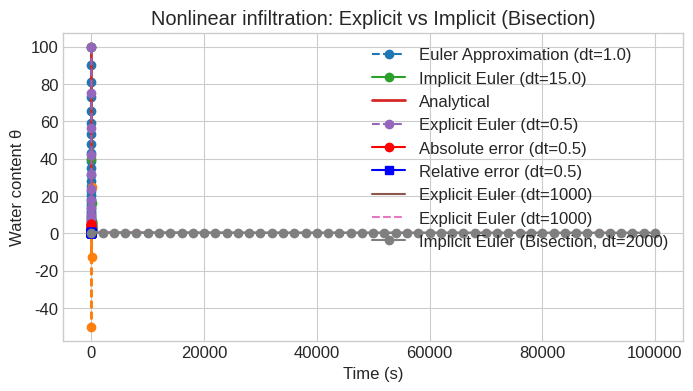
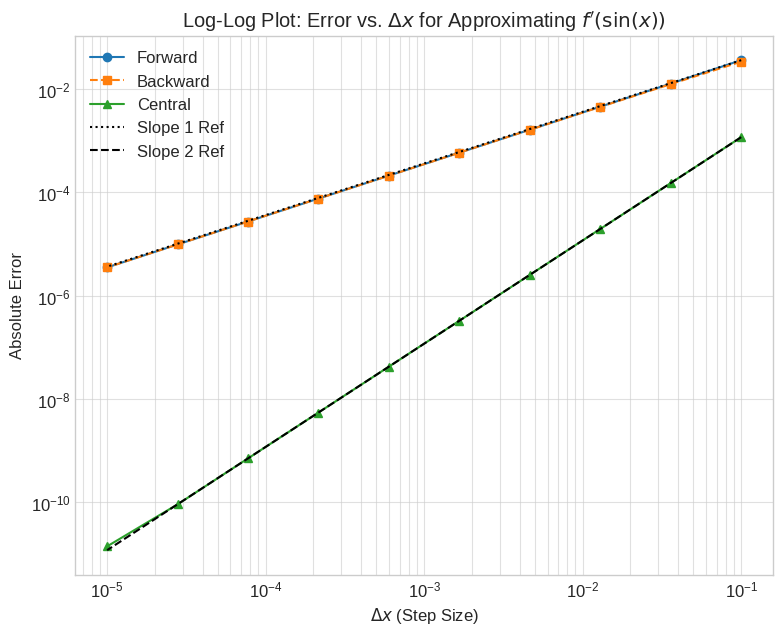

These charts were generated, in order, by the following Python code:
# Imports globali che useremo frequentemente
import numpy as np
import matplotlib.pyplot as plt

# Impostazioni per i plot (opzionale, ma rende i plot più belli)
plt.style.use('seaborn-v0_8-whitegrid') # o un altro stile che preferisci
plt.rcParams['figure.figsize'] = (8, 5)
plt.rcParams['font.size'] = 12

# Python Implementation: Euler's Method for Radioactive Decay

# Parameters
lambda_ = 0.1  # Decay constant
N0 = 100       # Initial quantity
T_max_decay = 50   # Total simulation time
dt_decay = 1.0     # Time step

# Time array
time_decay = np.arange(0, T_max_decay + dt_decay, dt_decay)

# Numerical solution (Euler method)
N_euler = np.zeros_like(time_decay)
N_euler[0] = N0

for n_step in range(len(time_decay) - 1):
    N_euler[n_step + 1] = N_euler[n_step] * (1 - lambda_ * dt_decay)

# Plotting the numerical solution
plt.figure(figsize=(8, 4))
plt.plot(time_decay, N_euler, 'o--', label=f'Euler Approximation (dt={dt_decay})')
plt.xlabel('Time')
plt.ylabel('N(t)')
plt.title('Numerical Solution of Radioactive Decay (Explicit Euler)')
plt.grid(True)
plt.legend()
plt.show()


# Parameters (lambda_ and N0 from previous cell)
# T_max_decay from previous cell

dt_large_decay = 15.0  # New, larger time step
time_large_dt_decay = np.arange(0, T_max_decay + dt_large_decay, dt_large_decay)

N_euler_large_dt = np.zeros_like(time_large_dt_decay)
N_euler_large_dt[0] = N0

for n_step in range(len(time_large_dt_decay) - 1):
    N_euler_large_dt[n_step + 1] = N_euler_large_dt[n_step] * (1 - lambda_ * dt_large_decay)

# Plotting
plt.plot(time_large_dt_decay, N_euler_large_dt, 'o--')
plt.xlabel('Time')
plt.ylabel('N(t)')
plt.title(f'Euler Method with Larger Time Step (dt={dt_large_decay})')
plt.grid(True)
plt.show()

# Python Implementation: Implicit Euler for Radioactive Decay

lambda_val_implicit = 0.1  # Decay constant (can be same as lambda_)
dt_implicit_decay = 15.0      # Time step (can be large)
T_implicit_decay = 60       # Total time
N0_implicit = 100           # Initial quantity

times_implicit = np.arange(0, T_implicit_decay + dt_implicit_decay, dt_implicit_decay)

N_implicit = np.zeros_like(times_implicit)
N_implicit[0] = N0_implicit

for n_step in range(len(times_implicit) - 1):
    N_implicit[n_step + 1] = N_implicit[n_step] / (1 + lambda_val_implicit * dt_implicit_decay)

plt.plot(times_implicit, N_implicit, 'o-', label=f'Implicit Euler (dt={dt_implicit_decay})')
plt.xlabel('Time')
plt.ylabel('N(t)')
plt.title('Implicit Euler for Radioactive Decay')
plt.legend()
plt.grid(True)
plt.show()

# Parameters for accuracy comparison
lambda_acc = 0.5
N0_acc = 100
t_max_acc = 10
dt_acc = 0.5  # Try changing this: 0.1, 1.0, 1.9 (stable), 2.1 (unstable for lambda=0.5)

t_values_acc = np.arange(0, t_max_acc + dt_acc, dt_acc)

# Analytical solution
N_analytical_acc = N0_acc * np.exp(-lambda_acc * t_values_acc)

# Explicit Euler method
N_explicit_acc = np.zeros_like(t_values_acc) # Use np.zeros_like for consistency
N_explicit_acc[0] = N0_acc
for n_step in range(len(t_values_acc) - 1): # Corrected loop to use n_step+1 for assignment
    N_explicit_acc[n_step + 1] = N_explicit_acc[n_step] - lambda_acc * N_explicit_acc[n_step] * dt_acc

# Plotting
plt.plot(t_values_acc, N_analytical_acc, label='Analytical', lw=2)
plt.plot(t_values_acc, N_explicit_acc, 'o--', label=f'Explicit Euler (dt={dt_acc})')
plt.xlabel('Time')
plt.ylabel('N(t)')
plt.legend()
plt.grid()
plt.title('Radioactive decay: Analytical vs Explicit Euler')
plt.show()

# Plotting the Absolute Error

# Parameters (use from previous cell: lambda_acc, N0_acc, t_max_acc)
# dt_error_plot = 1.0  # Can choose a different dt for this specific plot
dt_error_plot = dt_acc # Or use the same dt as the accuracy plot above
t_error = np.arange(0, t_max_acc + dt_error_plot, dt_error_plot)

# Analytical solution
N_exact_error = N0_acc * np.exp(-lambda_acc * t_error)

# Explicit Euler method
N_num_error = np.zeros_like(t_error)
N_num_error[0] = N0_acc
for n_step in range(1, len(t_error)):
    N_num_error[n_step] = N_num_error[n_step-1] - lambda_acc * N_num_error[n_step-1] * dt_error_plot

# Compute absolute error
error_abs = np.abs(N_exact_error - N_num_error)

# Plot
plt.plot(t_error, error_abs, 'r-o', label=f'Absolute error (dt={dt_error_plot})')
plt.xlabel('Time')
plt.ylabel('Absolute Error')
plt.title('Absolute Error: Analytical vs Numerical (Explicit Euler)')
plt.legend()
plt.grid(True)
plt.show()

# Plotting the Relative Error
# (Using N_exact_error and N_num_error from the previous cell)

# Compute relative error, avoiding division by zero
# N_exact_error is exponential, so > 0 for finite t.
# Add a small epsilon for safety if N_exact_error can be zero.
epsilon_div = 1e-15
rel_error = np.abs(N_exact_error - N_num_error) / (np.abs(N_exact_error) + epsilon_div)
# A more robust way for general cases:
# rel_error = np.zeros_like(N_exact_error)
# non_zero_mask = np.abs(N_exact_error) > epsilon_div
# rel_error[non_zero_mask] = np.abs(N_exact_error[non_zero_mask] - N_num_error[non_zero_mask]) / np.abs(N_exact_error[non_zero_mask])


# Plot
plt.plot(t_error, rel_error, 'b-s', label=f'Relative error (dt={dt_error_plot})')
plt.xlabel('Time')
plt.ylabel('Relative Error')
plt.title('Relative Error: Analytical vs Numerical (Explicit Euler)')
plt.legend()
plt.grid(True)
plt.show()

# Explicit Euler for Nonlinear Infiltration

# Parameters
Ks_infil = 1e-4       # Saturated hydraulic conductivity
m_exp_infil = 3       # Nonlinearity exponent (using 'm' from equation)
dt_infil_exp = 1000    # Time step (s)
Tmax_infil = 100000    # Total time
theta0_infil = 0.4    # Initial water content

# Time array
t_infil_exp = np.arange(0., Tmax_infil + dt_infil_exp, dt_infil_exp)
theta_exp = np.zeros_like(t_infil_exp)
theta_exp[0] = theta0_infil

# Time integration
for n_idx in range(1, len(t_infil_exp)):
    theta_exp[n_idx] = theta_exp[n_idx-1] - dt_infil_exp * Ks_infil * theta_exp[n_idx-1]**m_exp_infil

# Plot
plt.plot(t_infil_exp, theta_exp, label=f'Explicit Euler (dt={dt_infil_exp})')
plt.xlabel("Time (s)")
plt.ylabel("Water content θ")
plt.title("Explicit Euler: Nonlinear infiltration")
plt.legend()
plt.grid()
plt.show()

def add_numbers(x, y):
    """This function returns the sum of x and y."""
    sum_val = x + y
    return sum_val

z = add_numbers(5, 3)  # z will be 8
print(f"Example of function call: add_numbers(5,3) = {z}")

def G_infiltration(X_current, theta_prev, dt, Ks, m_exponent):
    """
    Calculates G(X) = X + dt*Ks*X^m - theta_prev for root finding.
    X_current:  The current guess for theta^{k+1}.
    theta_prev: Water content from previous step, theta^k.
    dt: Time step.
    Ks: Saturated hydraulic conductivity.
    m_exponent: Nonlinearity exponent.
    """
    term_nonlinear = dt * Ks * (X_current ** m_exponent)
    return X_current + term_nonlinear - theta_prev

def bisection_solver(func_G, a, b, tol=1e-7, max_iter=100,
                     args_for_G=()):
    """
    Finds a root of func_G(x, *args_for_G) = 0 in [a,b] by bisection.
    args_for_G: A tuple of additional fixed arguments for func_G.
    """
    Ga = func_G(a, *args_for_G)
    Gb = func_G(b, *args_for_G) # Calculate Gb as well

    if Ga * Gb > 0: # Check if signs are NOT opposite (and neither is zero)
        # Handle cases where a or b is already a root
        if abs(Ga) < tol: return a
        if abs(Gb) < tol: return b

        raise ValueError("Bisection: G(a) and G(b) must have opposite signs for a robust start.")


    for i in range(max_iter):
        c = (a + b) / 2.0

        # Check interval width first for convergence
        if (b - a) / 2.0 < tol:
            return c

        Gc = func_G(c, *args_for_G)

        # Check function value at c for convergence
        if abs(Gc) < tol:
            return c

        if Ga * Gc < 0: # Root is in [a, c]
            b = c
            # Gb = Gc # Optional: update Gb if c becomes the new b
        else: # Root is in [c, b]
            a = c
            Ga = Gc # Crucial: update Ga if c becomes the new a

    # print(f"Warning: Bisection did not converge within {max_iter} iterations.")
    return (a + b) / 2.0 # Return best estimate if max_iter reached

# --- Simulation Parameters (can reuse Ks_infil, m_exp_infil, theta0_infil) ---
dt_infil_imp = 2000       # Time step (s) - can be larger for implicit
Tmax_infil_imp = 100000    # Total time
tol_bisection_infil = 1e-7 # Tolerance for bisection

# --- Time array and solution initialization ---
t_infil_imp = np.arange(0., Tmax_infil_imp + dt_infil_imp, dt_infil_imp)
theta_implicit_infil = np.zeros_like(t_infil_imp)
theta_implicit_infil[0] = theta0_infil

# --- Time integration (Implicit Euler with Bisection) ---
for i_idx in range(1, len(t_infil_imp)):
    theta_prev_step = theta_implicit_infil[i_idx-1]

    if theta_prev_step < tol_bisection_infil: # Effectively zero
        theta_implicit_infil[i_idx] = 0.0
        continue

    # Define arguments for G_infiltration for this step
    # args_for_G expects (theta_prev, dt, Ks, m_exponent)
    current_args = (theta_prev_step, dt_infil_imp, Ks_infil, m_exp_infil)

    # Set interval for bisection: [a_bis, b_bis]
    a_bis = 0.0
    b_bis = theta_prev_step

    # Robustness check for bisection interval before calling
    val_G_a = G_infiltration(a_bis, *current_args)
    val_G_b = G_infiltration(b_bis, *current_args)

    if val_G_a * val_G_b > 0:
        if abs(val_G_a) < tol_bisection_infil: # a_bis is already a root
            theta_implicit_infil[i_idx] = a_bis
        elif abs(val_G_b) < tol_bisection_infil: # b_bis is already a root
            theta_implicit_infil[i_idx] = b_bis
        else:
            # This case should ideally not happen if theta_prev_step > 0
            # due to the nature of G(X) for this problem.
            # It might indicate theta_prev_step is extremely small or an issue.
            print(f"Warning: Bisection interval G(a)G(b) > 0 at t={t_infil_imp[i_idx]}, theta_prev={theta_prev_step}")
            print(f"G(a)={val_G_a}, G(b)={val_G_b}. Using previous theta as fallback.")
            theta_implicit_infil[i_idx] = theta_prev_step # Fallback
        continue # Move to next time step

    try:
        theta_implicit_infil[i_idx] = bisection_solver(G_infiltration,
                                                     a_bis, b_bis,
                                                     tol=tol_bisection_infil,
                                                     args_for_G=current_args)
    except (ValueError, RuntimeError) as e:
        print(f"Error during bisection at t={t_infil_imp[i_idx]}: {e}")
        print("Using previous theta as fallback.")
        theta_implicit_infil[i_idx] = theta_prev_step
        # break # Optionally stop simulation

# --- Plotting ---
plt.plot(t_infil_exp, theta_exp, '--', label=f'Explicit Euler (dt={dt_infil_exp})') # Plot explicit too for comparison
plt.plot(t_infil_imp, theta_implicit_infil, 'o-', label=f'Implicit Euler (Bisection, dt={dt_infil_imp})')
plt.xlabel("Time (s)")
plt.ylabel("Water content θ")
plt.title("Nonlinear infiltration: Explicit vs Implicit (Bisection)")
plt.legend()
plt.grid()
plt.show()

variable_name = "World"
number = 42
print(f"Hello, {variable_name}! The number is {number}.")

dx = 0.1
f_prime_forward = 1.9000
error_forward = 0.1000
print(f"Forward Diff (dx={dx:.2f}): {f_prime_forward:.4f}, Error: {error_forward:.4e}")

# Example 1: f(x) = x^2

def func_x_squared(x):
    return x**2

def deriv_x_squared(x):
    return 2*x

# Point and step size
x0_ex1 = 1.0
dx_ex1 = 0.1

# Exact derivative
f_prime_exact_ex1 = deriv_x_squared(x0_ex1)
print(f"Exact derivative of x^2 at x={x0_ex1}: {f_prime_exact_ex1:.4f}")

# Function values
f_x0_val = func_x_squared(x0_ex1)
f_x0_plus_dx_val = func_x_squared(x0_ex1 + dx_ex1)
f_x0_minus_dx_val = func_x_squared(x0_ex1 - dx_ex1)

# Forward Difference
f_prime_forward_ex1 = (f_x0_plus_dx_val - f_x0_val) / dx_ex1
error_forward_ex1 = abs(f_prime_forward_ex1 - f_prime_exact_ex1)
print(f"Forward Diff (dx={dx_ex1:.2f}): {f_prime_forward_ex1:.4f}, Error: {error_forward_ex1:.4e}")

# Backward Difference
f_prime_backward_ex1 = (f_x0_val - f_x0_minus_dx_val) / dx_ex1
error_backward_ex1 = abs(f_prime_backward_ex1 - f_prime_exact_ex1)
print(f"Backward Diff (dx={dx_ex1:.2f}): {f_prime_backward_ex1:.4f}, Error: {error_backward_ex1:.4e}")

# Central Difference
f_prime_central_ex1 = (f_x0_plus_dx_val - f_x0_minus_dx_val) / (2 * dx_ex1)
error_central_ex1 = abs(f_prime_central_ex1 - f_prime_exact_ex1)
print(f"Central Diff (dx={dx_ex1:.2f}): {f_prime_central_ex1:.4f}, Error: {error_central_ex1:.4e}")

# Note: For f(x)=x^2, f'''(x) = 0, so the central difference error term is theoretically zero.
# The printed error_central should be very close to machine precision (e.g., 0 or 1e-15).

# Example 2: f(x) = sin(x)

def func_sin(x):
    return np.sin(x)

def deriv_sin(x):
    return np.cos(x)

# Point and step size
x0_sin_ex2 = np.pi / 4.0
dx_sin_ex2 = 0.1

# Exact derivative
f_prime_exact_sin_ex2 = deriv_sin(x0_sin_ex2)
print(f"Exact derivative of sin(x) at x={x0_sin_ex2:.4f}: {f_prime_exact_sin_ex2:.4f}")

# Function values
f_x0_sin_val = func_sin(x0_sin_ex2)
f_x0_plus_dx_sin_val = func_sin(x0_sin_ex2 + dx_sin_ex2)
f_x0_minus_dx_sin_val = func_sin(x0_sin_ex2 - dx_sin_ex2)

# Forward Difference
f_prime_forward_sin_ex2 = (f_x0_plus_dx_sin_val - f_x0_sin_val) / dx_sin_ex2
error_forward_sin_ex2 = abs(f_prime_forward_sin_ex2 - f_prime_exact_sin_ex2)
print(f"Fwd Sin (dx={dx_sin_ex2:.2f}): {f_prime_forward_sin_ex2:.4f}, Error: {error_forward_sin_ex2:.4e}")

# Backward Difference
f_prime_backward_sin_ex2 = (f_x0_sin_val - f_x0_minus_dx_sin_val) / dx_sin_ex2
error_backward_sin_ex2 = abs(f_prime_backward_sin_ex2 - f_prime_exact_sin_ex2)
print(f"Bwd Sin (dx={dx_sin_ex2:.2f}): {f_prime_backward_sin_ex2:.4f}, Error: {error_backward_sin_ex2:.4e}")

# Central Difference
f_prime_central_sin_ex2 = (f_x0_plus_dx_sin_val - f_x0_minus_dx_sin_val) / (2 * dx_sin_ex2)
error_central_sin_ex2 = abs(f_prime_central_sin_ex2 - f_prime_exact_sin_ex2)
print(f"Ctrl Sin (dx={dx_sin_ex2:.2f}): {f_prime_central_sin_ex2:.4f}, Error: {error_central_sin_ex2:.4e}")

# Order Verification for sin(x)

# (Assumes func_sin, deriv_sin, x0_sin_ex2, f_prime_exact_sin_ex2 are defined)
x0_for_order = x0_sin_ex2 # Use the same x0 as before
exact_deriv_for_order = f_prime_exact_sin_ex2

# Range of dx values
dx_values_order = np.logspace(-1, -5, 10) # From 10^-1 to 10^-5, 10 points

errors_forward_order = []
errors_backward_order = []
errors_central_order = []

for dx_val_order in dx_values_order:
    f0_ord = func_sin(x0_for_order)
    f_plus_ord = func_sin(x0_for_order + dx_val_order)
    f_minus_ord = func_sin(x0_for_order - dx_val_order)

    errors_forward_order.append(abs(((f_plus_ord - f0_ord) / dx_val_order) - exact_deriv_for_order))
    errors_backward_order.append(abs(((f0_ord - f_minus_ord) / dx_val_order) - exact_deriv_for_order))
    errors_central_order.append(abs(((f_plus_ord - f_minus_ord) / (2 * dx_val_order)) - exact_deriv_for_order))

errors_forward_order = np.array(errors_forward_order)
errors_backward_order = np.array(errors_backward_order)
errors_central_order = np.array(errors_central_order)

# Plotting
plt.figure(figsize=(9, 7))
plt.loglog(dx_values_order, errors_forward_order, 'o-', label='Forward')
plt.loglog(dx_values_order, errors_backward_order, 's--', label='Backward')
plt.loglog(dx_values_order, errors_central_order, '^-', label='Central')

# Reference lines for slopes
if len(dx_values_order) > 0:
    # Order 1 reference (adjust C1 to align with first point of forward error)
    C1 = errors_forward_order[0] / dx_values_order[0]
    plt.loglog(dx_values_order, C1 * dx_values_order**1, 'k:', lw=1.5, label='Slope 1 Ref')

    # Order 2 reference (adjust C2 to align with first point of central error)
    C2 = errors_central_order[0] / (dx_values_order[0]**2)
    plt.loglog(dx_values_order, C2 * dx_values_order**2, 'k--', lw=1.5, label='Slope 2 Ref')

plt.xlabel('$\Delta x$ (Step Size)')
plt.ylabel('Absolute Error')
plt.title('Log-Log Plot: Error vs. $\Delta x$ for Approximating $f\'(\sin(x))$')
plt.legend(loc='best')
plt.grid(True, which="both", ls="-", alpha=0.6)
# plt.gca().invert_xaxis() # Make dx decrease to the right if preferred
plt.show()